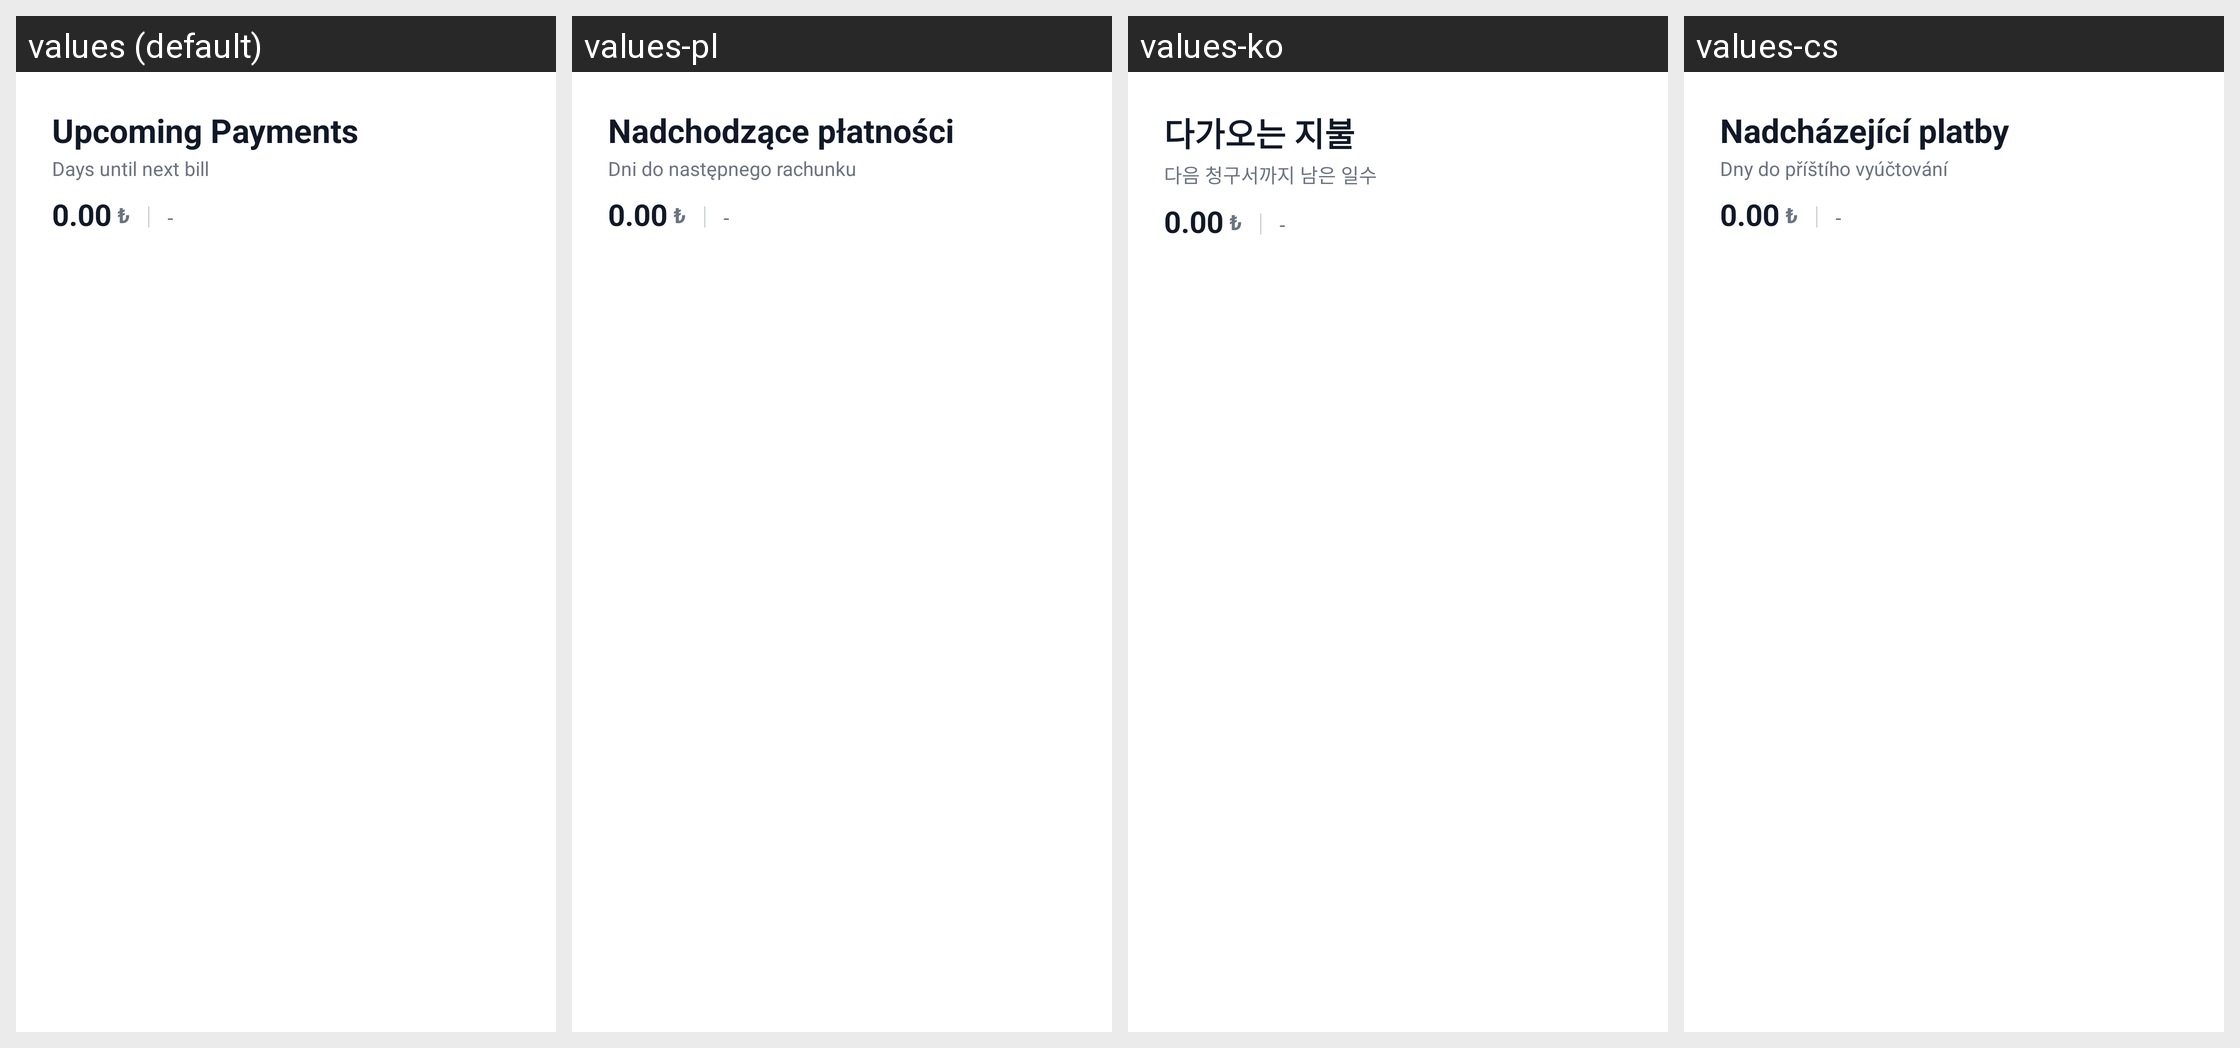

Translations of the strings shown on this Android screen, per locale in the grid:
Android screen res/layout/fragment_upcoming.xml rendered under 4 locales, left to right: values (default), values-pl, values-ko, values-cs. Device: Nexus 5 (rendered at 1080×1920; each locale shown at half size, 540×960, under a caption strip naming it); theme Theme.Aboneliklerim.NoActionBar.
Other locales in the repository, not shown: values-ar, values-az, values-da, values-de, values-es, values-fi, values-fr, values-it, values-ja, values-nl, values-no, values-pt, values-pt-rBR, values-sv, values-th, values-tr, values-uk, values-zh-rCN.
Strings drawn on this screen, with the default value and each locale's value (text and hints the layout hard-codes, and strings that could not be matched under every locale, appear in the picture but are not listed):

upcoming_payments
  values: Upcoming Payments
  values-pl: Nadchodzące płatności
  values-ko: 다가오는 지불
  values-cs: Nadcházející platby

days_until_bill
  values: Days until next bill
  values-pl: Dni do następnego rachunku
  values-ko: 다음 청구서까지 남은 일수
  values-cs: Dny do příštího vyúčtování
